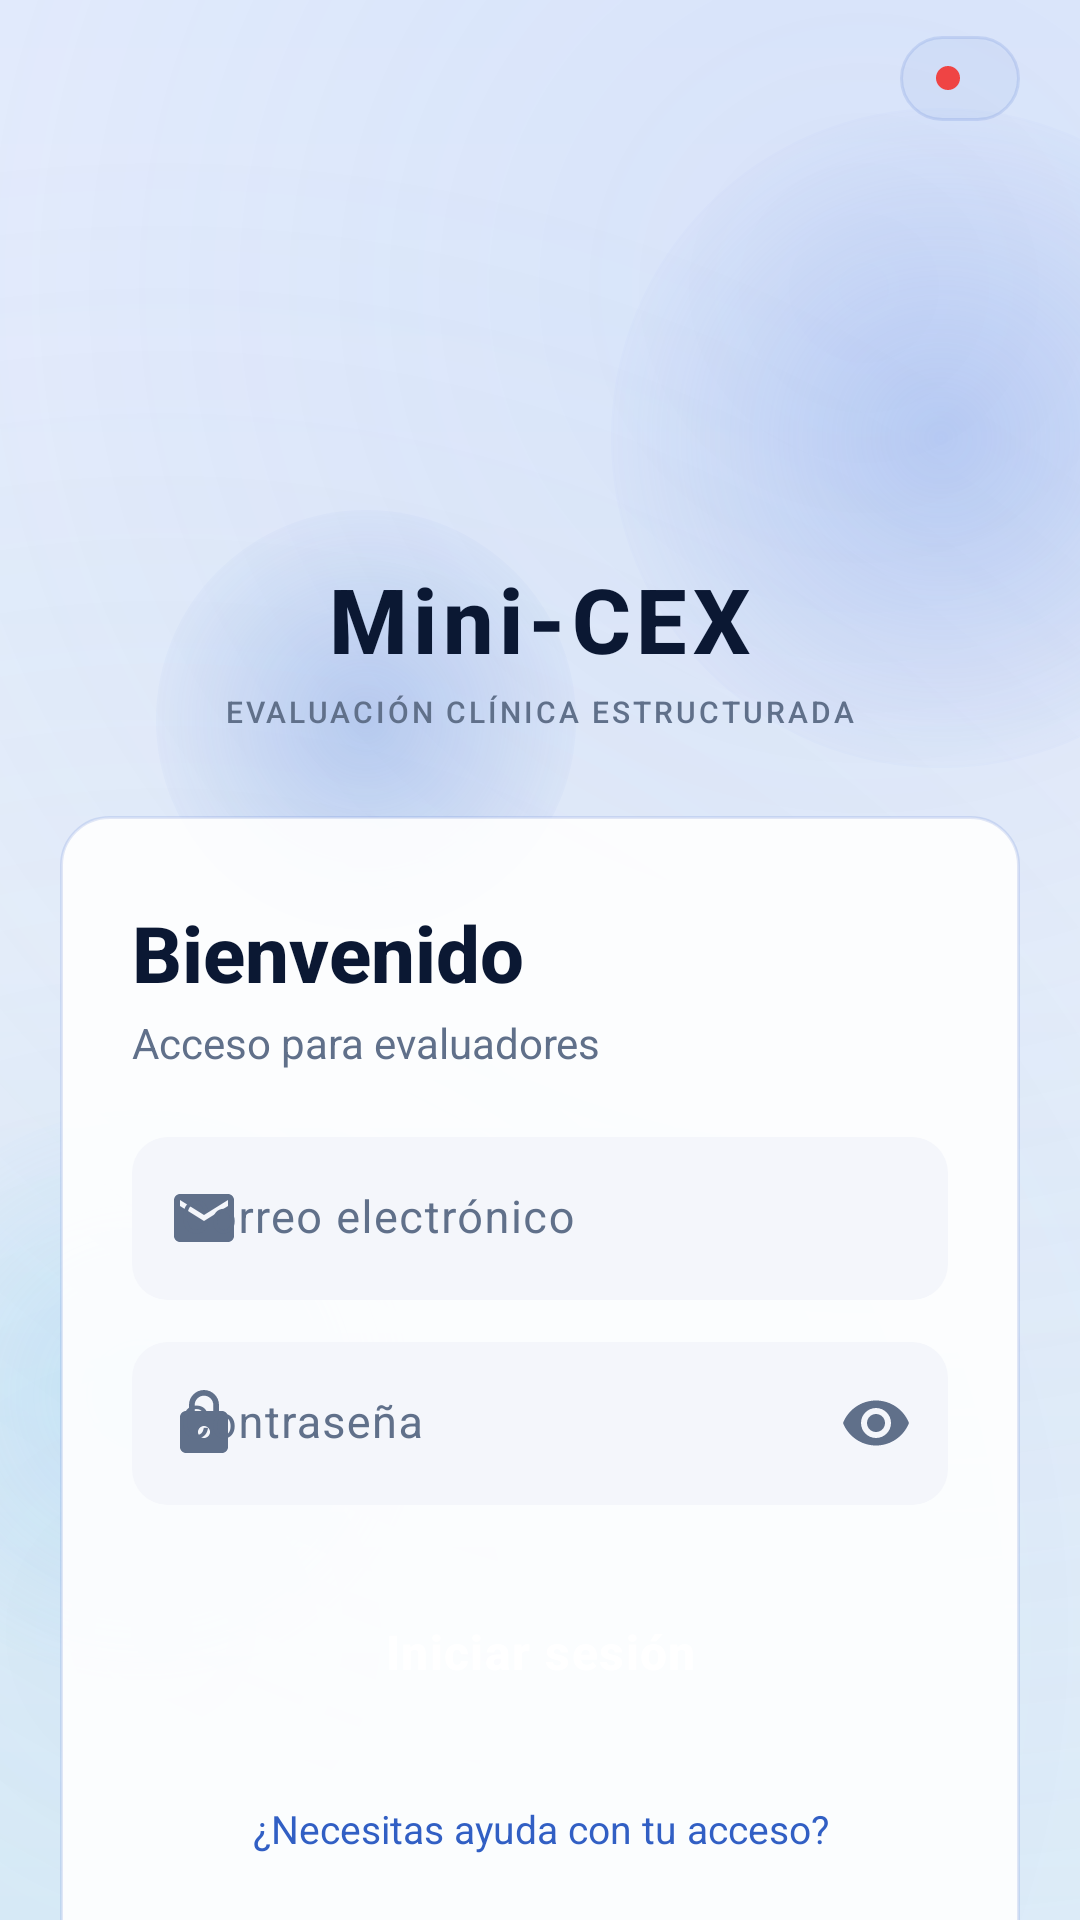

This screen was rendered from an Android layout file. Write that file and the resources it references.
<!-- AndroidManifest.xml: application theme Theme.Minicex -->
<!-- res/layout/fragment_login.xml -->
<?xml version="1.0" encoding="utf-8"?>
<FrameLayout xmlns:android="http://schemas.android.com/apk/res/android"
    xmlns:app="http://schemas.android.com/apk/res-auto"
    xmlns:tools="http://schemas.android.com/tools"
    android:id="@+id/loginRoot"
    android:layout_width="match_parent"
    android:layout_height="match_parent"
    android:clipChildren="false"
    android:clipToPadding="false">

    <View
        android:id="@+id/gradientBackground"
        android:layout_width="match_parent"
        android:layout_height="match_parent"
        android:background="@drawable/login_gradient_bg" />

    <View
        android:id="@+id/orb1"
        android:layout_width="220dp"
        android:layout_height="220dp"
        android:layout_gravity="top|end"
        android:layout_marginTop="36dp"
        android:layout_marginEnd="-64dp"
        android:background="@drawable/login_bg_orb_1" />

    <View
        android:id="@+id/orb2"
        android:layout_width="190dp"
        android:layout_height="190dp"
        android:layout_gravity="bottom|start"
        android:layout_marginStart="-48dp"
        android:layout_marginBottom="80dp"
        android:background="@drawable/login_bg_orb_2" />

    <View
        android:id="@+id/orb3"
        android:layout_width="140dp"
        android:layout_height="140dp"
        android:layout_gravity="top|start"
        android:layout_marginStart="52dp"
        android:layout_marginTop="170dp"
        android:background="@drawable/login_bg_orb_3" />

    <androidx.core.widget.NestedScrollView
        android:layout_width="match_parent"
        android:layout_height="match_parent"
        android:clipToPadding="false"
        android:fillViewport="true"
        android:overScrollMode="never"
        android:scrollbars="none">

        <LinearLayout
            android:layout_width="match_parent"
            android:layout_height="wrap_content"
            android:gravity="center_horizontal"
            android:orientation="vertical"
            android:paddingStart="20dp"
            android:paddingTop="72dp"
            android:paddingEnd="20dp"
            android:paddingBottom="32dp">

            <LinearLayout
                android:id="@+id/brandingContainer"
                android:layout_width="wrap_content"
                android:layout_height="wrap_content"
                android:gravity="center"
                android:orientation="vertical">

                <ImageView
                    android:id="@+id/ivLogo"
                    android:layout_width="104dp"
                    android:layout_height="104dp"
                    android:contentDescription="Logo Mini-CEX"
                    android:src="@drawable/logo" />

                <TextView
                    android:id="@+id/tvAppName"
                    android:layout_width="wrap_content"
                    android:layout_height="wrap_content"
                    android:layout_marginTop="10dp"
                    android:fontFamily="sans-serif-medium"
                    android:letterSpacing="0.06"
                    android:text="Mini-CEX"
                    android:textColor="@color/login_text_primary"
                    android:textSize="30sp"
                    android:textStyle="bold" />

                <TextView
                    android:id="@+id/tvTagline"
                    android:layout_width="wrap_content"
                    android:layout_height="wrap_content"
                    android:layout_marginTop="4dp"
                    android:fontFamily="sans-serif-medium"
                    android:letterSpacing="0.1"
                    android:text="EVALUACIÓN CLÍNICA ESTRUCTURADA"
                    android:textColor="@color/login_text_secondary"
                    android:textSize="10sp" />
            </LinearLayout>

            <LinearLayout
                android:id="@+id/formContainer"
                android:layout_width="match_parent"
                android:layout_height="wrap_content"
                android:layout_marginTop="28dp"
                android:background="@drawable/login_card_bg"
                android:elevation="6dp"
                android:orientation="vertical"
                android:paddingStart="24dp"
                android:paddingTop="28dp"
                android:paddingEnd="24dp"
                android:paddingBottom="24dp">

                <TextView
                    android:id="@+id/tvLoginTitle"
                    android:layout_width="wrap_content"
                    android:layout_height="wrap_content"
                    android:fontFamily="sans-serif-medium"
                    android:text="Bienvenido"
                    android:textColor="@color/login_text_primary"
                    android:textSize="26sp"
                    android:textStyle="bold" />

                <TextView
                    android:id="@+id/tvLoginSubtitle"
                    android:layout_width="wrap_content"
                    android:layout_height="wrap_content"
                    android:layout_marginTop="3dp"
                    android:layout_marginBottom="22dp"
                    android:text="Acceso para evaluadores"
                    android:textColor="@color/login_text_secondary"
                    android:textSize="14sp" />

                <com.google.android.material.textfield.TextInputLayout
                    android:id="@+id/tilEmail"
                    style="@style/Widget.App.TextInputLayout.Login"
                    android:layout_width="match_parent"
                    android:layout_height="wrap_content"
                    android:layout_marginBottom="14dp"
                    android:hint="Correo electrónico"
                    app:startIconDrawable="@drawable/ic_email_outline">

                    <com.google.android.material.textfield.TextInputEditText
                        android:id="@+id/etEmail"
                        android:layout_width="match_parent"
                        android:layout_height="wrap_content"
                        android:imeOptions="actionNext"
                        android:inputType="textEmailAddress"
                        android:textColor="@color/login_text_primary"
                        android:textSize="15sp" />
                </com.google.android.material.textfield.TextInputLayout>

                <com.google.android.material.textfield.TextInputLayout
                    android:id="@+id/tilPassword"
                    style="@style/Widget.App.TextInputLayout.Login"
                    android:layout_width="match_parent"
                    android:layout_height="wrap_content"
                    android:layout_marginBottom="22dp"
                    android:hint="Contraseña"
                    app:endIconMode="password_toggle"
                    app:startIconDrawable="@drawable/ic_lock_outline">

                    <com.google.android.material.textfield.TextInputEditText
                        android:id="@+id/etPassword"
                        android:layout_width="match_parent"
                        android:layout_height="wrap_content"
                        android:imeOptions="actionDone"
                        android:inputType="textPassword"
                        android:textColor="@color/login_text_primary"
                        android:textSize="15sp" />
                </com.google.android.material.textfield.TextInputLayout>

                <FrameLayout
                    android:id="@+id/btnLoginContainer"
                    android:layout_width="match_parent"
                    android:layout_height="54dp">

                    <Button
                        android:id="@+id/btnLogin"
                        style="@style/Widget.App.Button.Login"
                        android:layout_width="match_parent"
                        android:layout_height="match_parent"
                        android:text="Iniciar sesión" />

                    <ProgressBar
                        android:id="@+id/loginProgress"
                        android:layout_width="24dp"
                        android:layout_height="24dp"
                        android:layout_gravity="center"
                        android:indeterminateTint="@color/white"
                        android:visibility="gone" />
                </FrameLayout>

                <com.google.android.material.button.MaterialButton
                    android:id="@+id/btnBiometricUnlock"
                    style="@style/Widget.Material3.Button.OutlinedButton"
                    android:layout_width="match_parent"
                    android:layout_height="52dp"
                    android:layout_marginTop="12dp"
                    android:text="Desbloquear con huella digital"
                    android:textColor="@color/login_text_primary"
                    android:textSize="14sp"
                    android:visibility="gone"
                    app:cornerRadius="14dp"
                    app:icon="@drawable/ic_fingerprint"
                    app:iconGravity="textStart"
                    app:iconPadding="10dp"
                    app:iconTint="@color/login_accent_glow"
                    app:strokeColor="@color/login_card_border" />

                <TextView
                    android:id="@+id/tvHelpLink"
                    android:layout_width="wrap_content"
                    android:layout_height="48dp"
                    android:layout_gravity="center"
                    android:layout_marginTop="8dp"
                    android:gravity="center"
                    android:text="¿Necesitas ayuda con tu acceso?"
                    android:textColor="@color/login_accent_glow"
                    android:textSize="13sp" />
            </LinearLayout>
        </LinearLayout>
    </androidx.core.widget.NestedScrollView>

    <LinearLayout
        android:id="@+id/statusChip"
        android:layout_width="wrap_content"
        android:layout_height="wrap_content"
        android:layout_gravity="top|end"
        android:layout_marginTop="12dp"
        android:layout_marginEnd="20dp"
        android:background="@drawable/login_status_chip_bg"
        android:gravity="center_vertical"
        android:orientation="horizontal"
        android:paddingHorizontal="12dp"
        android:paddingVertical="6dp">

        <View
            android:id="@+id/statusDot"
            android:layout_width="8dp"
            android:layout_height="8dp"
            android:background="@drawable/bg_dot_indicator" />

        <TextView
            android:id="@+id/tvStatusText"
            android:layout_width="wrap_content"
            android:layout_height="wrap_content"
            android:layout_marginStart="8dp"
            android:textColor="@color/login_text_secondary"
            android:textSize="12sp"
            tools:text="En línea" />
    </LinearLayout>
</FrameLayout>
<!-- resources referenced by this layout -->
<resources>
  <color name="login_accent_glow">#315FC4</color>
  <color name="login_card_border">#24315FC4</color>
  <color name="login_text_primary">#0B1833</color>
  <color name="login_text_secondary">#60708A</color>
  <color name="white">#FFFFFF</color>
  <!-- drawable bg_dot_indicator (drawable) -->
  <?xml version="1.0" encoding="utf-8"?>
  <shape xmlns:android="http://schemas.android.com/apk/res/android"
      android:shape="oval">
      
      <solid android:color="#FFEF4444" />
      <size
          android:width="8dp"
          android:height="8dp" />
  </shape>
  <!-- drawable login_bg_orb_2 (drawable) -->
  <?xml version="1.0" encoding="utf-8"?>
  <shape xmlns:android="http://schemas.android.com/apk/res/android"
      android:shape="oval">
      <gradient
          android:type="radial"
          android:gradientRadius="100dp"
          android:centerX="0.5"
          android:centerY="0.5"
          android:startColor="#3371C7EF"
          android:endColor="#00000000" />
      <size
          android:width="200dp"
          android:height="200dp" />
  </shape>
  <!-- drawable login_bg_orb_3 (drawable) -->
  <?xml version="1.0" encoding="utf-8"?>
  <shape xmlns:android="http://schemas.android.com/apk/res/android"
      android:shape="oval">
      <gradient
          android:type="radial"
          android:gradientRadius="80dp"
          android:centerX="0.5"
          android:centerY="0.5"
          android:startColor="#403D70D4"
          android:endColor="#00000000" />
      <size
          android:width="160dp"
          android:height="160dp" />
  </shape>
  <!-- drawable login_card_bg (drawable) -->
  <?xml version="1.0" encoding="utf-8"?>
  <shape xmlns:android="http://schemas.android.com/apk/res/android"
      android:shape="rectangle">
      
      <solid android:color="@color/login_card_surface" />
      
      <stroke
          android:width="1dp"
          android:color="@color/login_card_border" />
      
      <corners android:radius="16dp" />
  </shape>
  <color name="login_card_surface">#E6FFFFFF</color>
  <color name="login_gradient_start">#EEF4FF</color>
  <color name="login_gradient_center">#F8FAFE</color>
  <color name="login_gradient_end">#E4F1FA</color>
  <color name="gradient_glow_1">#243D70D4</color>
  <color name="gradient_glow_2">#182D8BCB</color>
  <color name="login_input_bg">#0D315FC4</color>
  <color name="primary">#315FC4</color>
  <color name="primary_variant">#21469B</color>
  <color name="on_primary">#FFFFFF</color>
  <color name="secondary">#2D8BCB</color>
  <color name="secondary_variant">#196B9F</color>
  <color name="on_secondary">#FFFFFF</color>
  <color name="surface">#FFFFFF</color>
  <color name="on_surface">#0B1833</color>
  <color name="text_secondary">#60708A</color>
  <style name="Widget.App.EditText" parent="Widget.AppCompat.EditText">
          <item name="android:textColor">@color/on_surface</item>
          <item name="android:textColorHint">@color/text_secondary</item>
      </style>
  <style name="ShapeAppearance.App.SmallComponent" parent="ShapeAppearance.MaterialComponents.SmallComponent">
          <item name="cornerSize">8dp</item>
      </style>
  <style name="ShapeAppearance.App.MediumComponent" parent="ShapeAppearance.MaterialComponents.MediumComponent">
          <item name="cornerSize">12dp</item>
      </style>
  <style name="ShapeAppearance.App.LargeComponent" parent="ShapeAppearance.MaterialComponents.LargeComponent">
          <item name="cornerSize">16dp</item>
      </style>
  <color name="gradient_start">#EFF4FC</color>
  <color name="gradient_center">#F8FAFD</color>
  <color name="gradient_end">#E8F1FA</color>
</resources>
